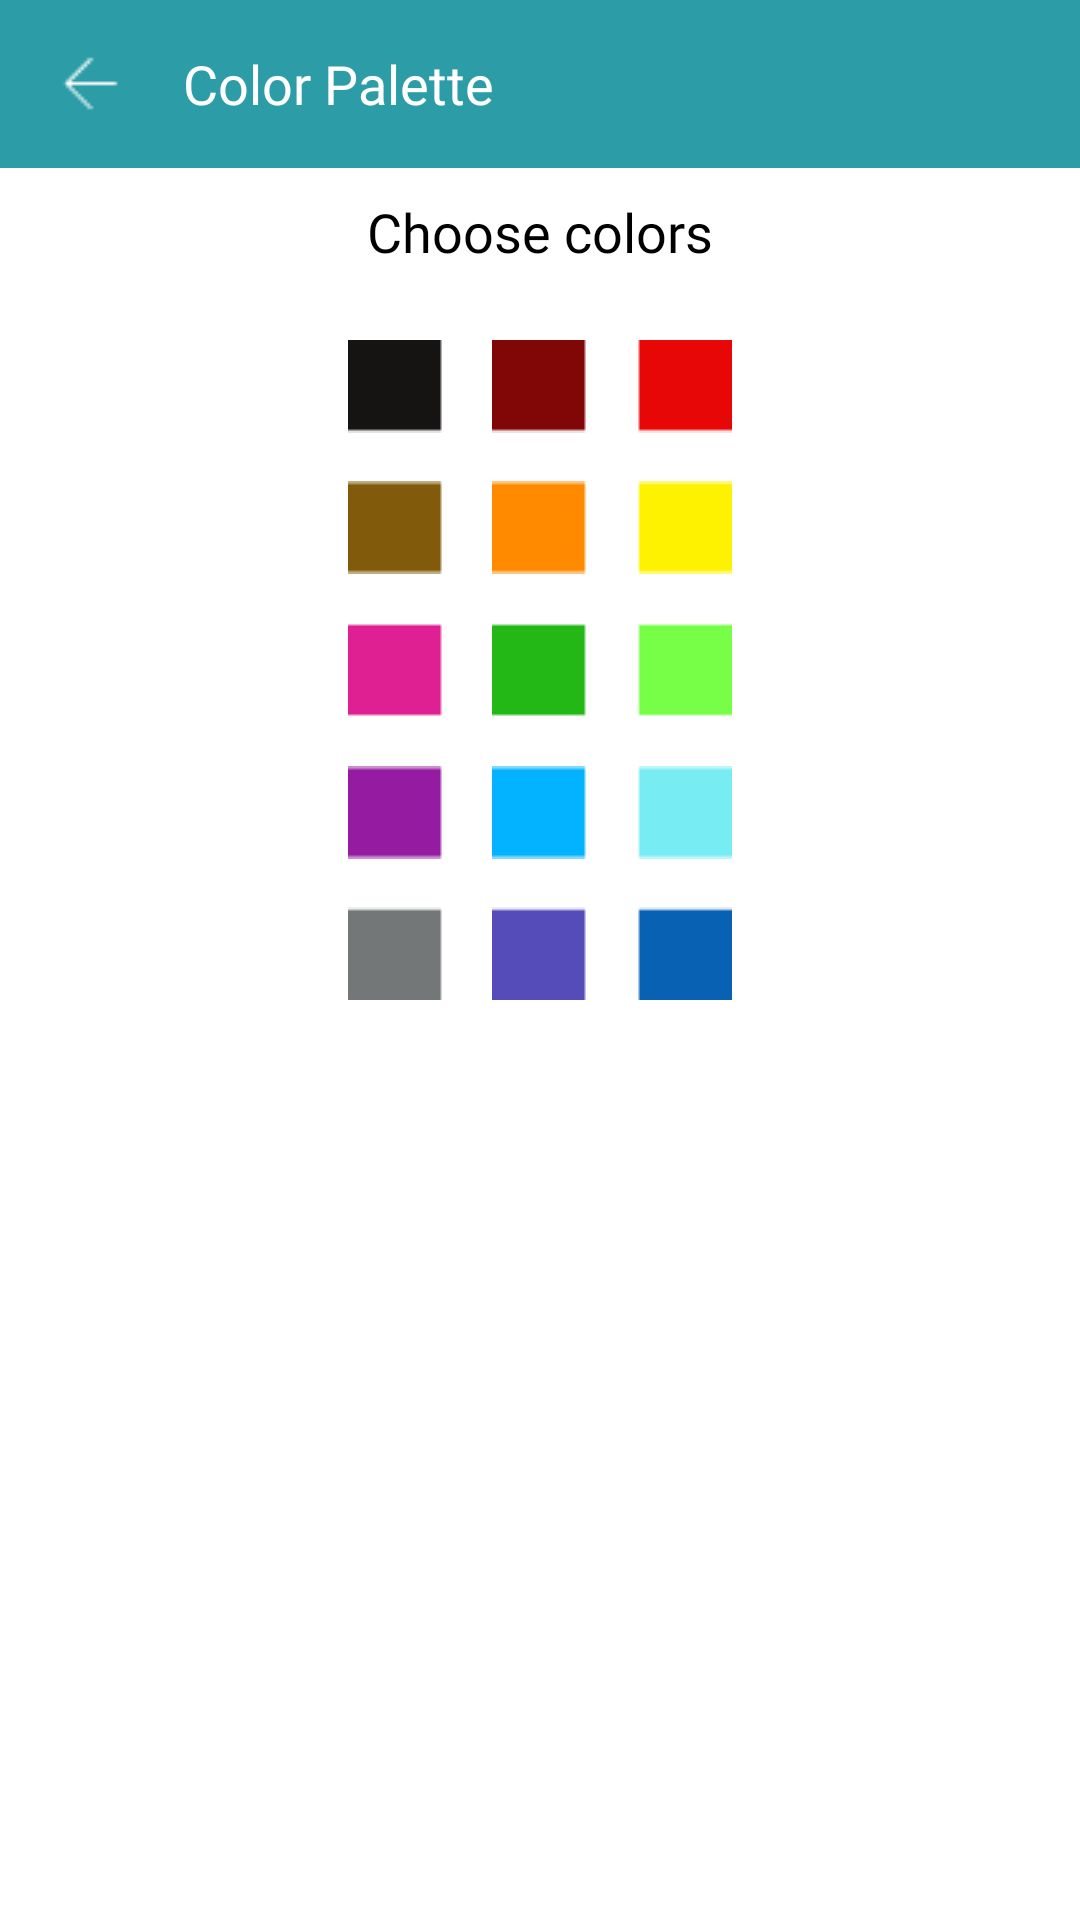

Here is an Android app screen rendered from its layout file. Give the layout XML and the strings, colors and styles it references.
<!-- AndroidManifest.xml: application theme Theme.GRAPHpick -->
<!-- res/layout/activity_line_color.xml -->
<?xml version="1.0" encoding="utf-8"?>
<RelativeLayout
    xmlns:android="http://schemas.android.com/apk/res/android"
    xmlns:app="http://schemas.android.com/apk/res-auto"
    xmlns:tools="http://schemas.android.com/tools"
    android:layout_width="200dp"
    android:layout_height="350dp"
    android:layout_gravity="center"
    tools:context=".Line_Color"
    android:background="#FFFFFF">

    <androidx.appcompat.widget.Toolbar
        android:id="@+id/toolbar"
        android:layout_width="match_parent"
        android:layout_height="?attr/actionBarSize"
        android:background="#2C9CA6">

        <ImageButton
            android:id="@+id/backButton"
            android:layout_width="wrap_content"
            android:layout_height="wrap_content"
            android:layout_gravity="start"
            android:src="@drawable/fback"
            android:background="?attr/selectableItemBackgroundBorderless"
            android:paddingEnd="16dp"/>

        <TextView
            android:id="@+id/titleTextView"
            android:layout_width="wrap_content"
            android:layout_height="wrap_content"
            android:layout_toEndOf="@+id/backButton"
            android:fontFamily="@font/montregular"
            android:layout_marginStart="8dp"
            android:text="Color Palette"
            android:textColor="#FFFFFF"
            android:textSize="18sp"
            android:layout_centerVertical="true"/>

    </androidx.appcompat.widget.Toolbar>

    <TextView
        android:id="@+id/chooseColorsTextView"
        android:layout_width="wrap_content"
        android:layout_height="wrap_content"
        android:layout_alignParentTop="true"
        android:layout_marginTop="65dp"
        android:layout_marginStart="16dp"
        android:text="Choose colors"
        android:textSize="18sp"
        android:textColor="#000000"
        android:fontFamily="@font/montmedium"
        android:layout_centerHorizontal="true"
        />

    <LinearLayout
        android:id="@+id/imageButtonsLayout"
        android:layout_width="match_parent"
        android:layout_height="wrap_content"
        android:layout_below="@+id/chooseColorsTextView"
        android:layout_marginTop="16dp"
        android:orientation="horizontal"
        android:gravity="center">

        <ImageButton
            android:id="@+id/imageButton1"
            android:layout_width="wrap_content"
            android:layout_height="wrap_content"
            android:src="@drawable/color1"
            android:background="?attr/selectableItemBackgroundBorderless"
            android:padding="8dp"/>

        <ImageButton
            android:id="@+id/imageButton2"
            android:layout_width="wrap_content"
            android:layout_height="wrap_content"
            android:src="@drawable/color2"
            android:background="?attr/selectableItemBackgroundBorderless"
            android:padding="8dp"/>

        <ImageButton
            android:id="@+id/imageButton3"
            android:layout_width="wrap_content"
            android:layout_height="wrap_content"
            android:src="@drawable/color3"
            android:background="?attr/selectableItemBackgroundBorderless"
            android:padding="8dp"/>
    </LinearLayout>

    <LinearLayout
        android:id="@+id/imageButtonsLayout1"
        android:layout_width="match_parent"
        android:layout_height="wrap_content"
        android:layout_below="@+id/imageButtonsLayout"
        android:orientation="horizontal"
        android:gravity="center">

        <ImageButton
            android:id="@+id/imageButton4"
            android:layout_width="wrap_content"
            android:layout_height="wrap_content"
            android:src="@drawable/color4"
            android:background="?attr/selectableItemBackgroundBorderless"
            android:padding="8dp"/>

        <ImageButton
            android:id="@+id/imageButton5"
            android:layout_width="wrap_content"
            android:layout_height="wrap_content"
            android:src="@drawable/color5"
            android:background="?attr/selectableItemBackgroundBorderless"
            android:padding="8dp"/>

        <ImageButton
            android:id="@+id/imageButton6"
            android:layout_width="wrap_content"
            android:layout_height="wrap_content"
            android:src="@drawable/color6"
            android:background="?attr/selectableItemBackgroundBorderless"
            android:padding="8dp"/>
    </LinearLayout>

    <LinearLayout
        android:id="@+id/imageButtonsLayout2"
        android:layout_width="match_parent"
        android:layout_height="wrap_content"
        android:layout_below="@+id/imageButtonsLayout1"
        android:orientation="horizontal"
        android:gravity="center">

        <ImageButton
            android:id="@+id/imageButton7"
            android:layout_width="wrap_content"
            android:layout_height="wrap_content"
            android:src="@drawable/color7"
            android:background="?attr/selectableItemBackgroundBorderless"
            android:padding="8dp"/>

        <ImageButton
            android:id="@+id/imageButton8"
            android:layout_width="wrap_content"
            android:layout_height="wrap_content"
            android:src="@drawable/color8"
            android:background="?attr/selectableItemBackgroundBorderless"
            android:padding="8dp"/>

        <ImageButton
            android:id="@+id/imageButton9"
            android:layout_width="wrap_content"
            android:layout_height="wrap_content"
            android:src="@drawable/color9"
            android:background="?attr/selectableItemBackgroundBorderless"
            android:padding="8dp"/>
    </LinearLayout>

    <LinearLayout
        android:id="@+id/imageButtonsLayout3"
        android:layout_width="match_parent"
        android:layout_height="wrap_content"
        android:layout_below="@+id/imageButtonsLayout2"
        android:orientation="horizontal"
        android:gravity="center">

        <ImageButton
            android:id="@+id/imageButton10"
            android:layout_width="wrap_content"
            android:layout_height="wrap_content"
            android:src="@drawable/color10"
            android:background="?attr/selectableItemBackgroundBorderless"
            android:padding="8dp"/>

        <ImageButton
            android:id="@+id/imageButton11"
            android:layout_width="wrap_content"
            android:layout_height="wrap_content"
            android:src="@drawable/color11"
            android:background="?attr/selectableItemBackgroundBorderless"
            android:padding="8dp"/>

        <ImageButton
            android:id="@+id/imageButton12"
            android:layout_width="wrap_content"
            android:layout_height="wrap_content"
            android:src="@drawable/color12"
            android:background="?attr/selectableItemBackgroundBorderless"
            android:padding="8dp"/>
    </LinearLayout>

    <LinearLayout
        android:id="@+id/imageButtonsLayout4"
        android:layout_width="match_parent"
        android:layout_height="wrap_content"
        android:layout_below="@+id/imageButtonsLayout3"
        android:orientation="horizontal"
        android:gravity="center">

        <ImageButton
            android:id="@+id/imageButton13"
            android:layout_width="wrap_content"
            android:layout_height="wrap_content"
            android:src="@drawable/color13"
            android:background="?attr/selectableItemBackgroundBorderless"
            android:padding="8dp"/>

        <ImageButton
            android:id="@+id/imageButton14"
            android:layout_width="wrap_content"
            android:layout_height="wrap_content"
            android:src="@drawable/color14"
            android:background="?attr/selectableItemBackgroundBorderless"
            android:padding="8dp"/>

        <ImageButton
            android:id="@+id/imageButton15"
            android:layout_width="wrap_content"
            android:layout_height="wrap_content"
            android:src="@drawable/color15"
            android:background="?attr/selectableItemBackgroundBorderless"
            android:padding="8dp"/>
    </LinearLayout>

</RelativeLayout>
<!-- resources referenced by this layout -->
<resources>
  <!-- drawable color1: png bitmap (drawable, 168 bytes) -->
  <!-- drawable color10: png bitmap (drawable, 177 bytes) -->
  <!-- drawable color11: png bitmap (drawable, 174 bytes) -->
  <!-- drawable color12: png bitmap (drawable, 174 bytes) -->
  <!-- drawable color13: png bitmap (drawable, 168 bytes) -->
  <!-- drawable color14: png bitmap (drawable, 172 bytes) -->
  <!-- drawable color15: png bitmap (drawable, 167 bytes) -->
  <!-- drawable color2: png bitmap (drawable, 165 bytes) -->
  <!-- drawable color3: png bitmap (drawable, 165 bytes) -->
  <!-- drawable color4: png bitmap (drawable, 174 bytes) -->
  <!-- drawable color5: png bitmap (drawable, 170 bytes) -->
  <!-- drawable color6: png bitmap (drawable, 169 bytes) -->
  <!-- drawable color7: png bitmap (drawable, 162 bytes) -->
  <!-- drawable color8: png bitmap (drawable, 164 bytes) -->
  <!-- drawable color9: png bitmap (drawable, 159 bytes) -->
  <!-- drawable fback: png bitmap (drawable, 184 bytes) -->
  <style name="Theme.GRAPHpick" parent="Theme.AppCompat.Light.DarkActionBar">
          
          <item name="colorPrimary">@color/purple_500</item>
          <item name="colorPrimaryVariant">@color/purple_700</item>
          <item name="colorOnPrimary">@color/white</item>
          
          <item name="colorSecondary">@color/teal_200</item>
          <item name="colorSecondaryVariant">@color/teal_700</item>
          <item name="colorOnSecondary">@color/black</item>
          
          <item name="android:statusBarColor">?attr/colorPrimaryVariant</item>
  
          
          <item name="android:windowBackground">@color/white</item>
      </style>
  <color name="purple_500">#FF6200EE</color>
  <color name="purple_700">#FF3700B3</color>
  <color name="white">#FFFFFFFF</color>
  <color name="teal_200">#FF03DAC5</color>
  <color name="teal_700">#FF018786</color>
  <color name="black">#FF000000</color>
</resources>
